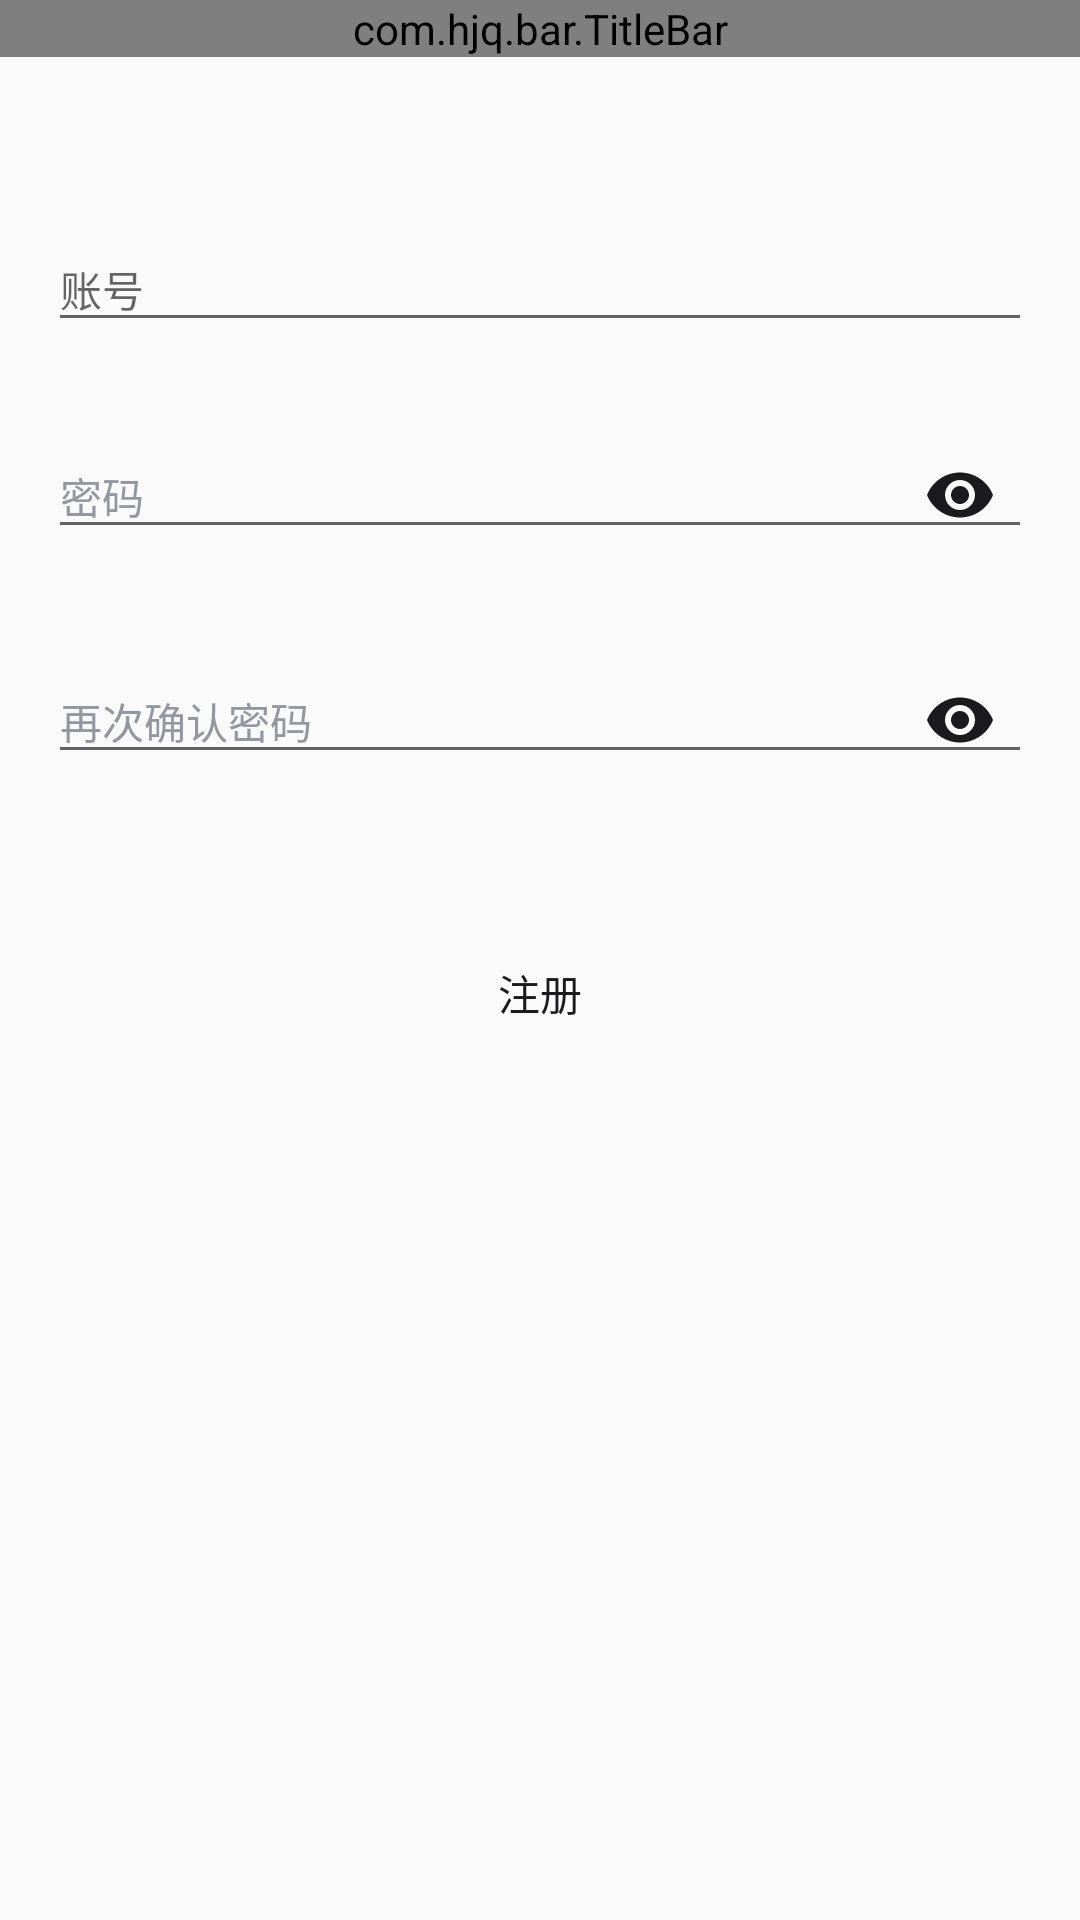

Layout XML and referenced resources for this Android screen:
<!-- AndroidManifest.xml: application theme AppTheme -->
<!-- res/layout/activity_register.xml -->
<?xml version="1.0" encoding="utf-8"?>
<LinearLayout xmlns:android="http://schemas.android.com/apk/res/android"
    xmlns:app="http://schemas.android.com/apk/res-auto"
    xmlns:tools="http://schemas.android.com/tools"
    android:layout_width="match_parent"
    android:layout_height="match_parent"
    tools:context="com.illu.demo.ui.register.RegisterActivity"
    android:orientation="vertical">

    <com.hjq.bar.TitleBar
        android:layout_width="match_parent"
        android:layout_height="wrap_content"
        app:backButton="true"
        app:title="注册"
        android:background="@color/bgColorPrimary"
        app:titleColor="@color/textColorPrimary" />

    <com.google.android.material.textfield.TextInputLayout
        android:id="@+id/tilAccount"
        android:layout_width="match_parent"
        android:layout_height="wrap_content"
        android:layout_marginStart="16dp"
        android:layout_marginTop="48dp"
        android:layout_marginEnd="16dp"
        android:hint="账号">

        <com.google.android.material.textfield.TextInputEditText
            android:id="@+id/tietAccount"
            android:layout_width="match_parent"
            android:layout_height="wrap_content"
            android:inputType="text"
            android:maxLength="20"
            android:maxLines="1"
            android:singleLine="true"
            android:textColor="@color/textColorPrimary"
            android:textColorHighlight="@color/textColorPrimary"
            android:textColorHint="@color/textColorThird"
            android:textSize="14sp" />
    </com.google.android.material.textfield.TextInputLayout>

    <com.google.android.material.textfield.TextInputLayout
        android:id="@+id/tilPassword"
        android:layout_width="match_parent"
        android:layout_height="wrap_content"
        android:layout_marginStart="16dp"
        android:layout_marginTop="16dp"
        android:layout_marginEnd="16dp"
        android:hint="密码"
        android:textColorHint="@color/textColorThird"
        app:passwordToggleEnabled="true"
        app:passwordToggleTint="@color/textColorPrimary">

        <com.google.android.material.textfield.TextInputEditText
            android:id="@+id/tietPassword"
            android:layout_width="match_parent"
            android:layout_height="wrap_content"
            android:inputType="textPassword"
            android:maxLength="20"
            android:maxLines="1"
            android:singleLine="true"
            android:textColor="@color/textColorPrimary"
            android:textColorHighlight="@color/textColorPrimary"
            android:textSize="14sp" />
    </com.google.android.material.textfield.TextInputLayout>

    <com.google.android.material.textfield.TextInputLayout
        android:id="@+id/tilConfirmPssword"
        android:layout_width="match_parent"
        android:layout_height="wrap_content"
        android:layout_marginStart="16dp"
        android:layout_marginTop="16dp"
        android:layout_marginEnd="16dp"
        android:hint="再次确认密码"
        android:textColorHint="@color/textColorThird"
        app:passwordToggleEnabled="true"
        app:passwordToggleTint="@color/textColorPrimary">

        <com.google.android.material.textfield.TextInputEditText
            android:id="@+id/tietConfirmPssword"
            android:layout_width="match_parent"
            android:layout_height="wrap_content"
            android:imeOptions="actionGo"
            android:inputType="textPassword"
            android:maxLength="20"
            android:maxLines="1"
            android:singleLine="true"
            android:textColor="@color/textColorPrimary"
            android:textColorHighlight="@color/textColorPrimary"
            android:textSize="14sp" />
    </com.google.android.material.textfield.TextInputLayout>

    <Button
        android:id="@+id/btnRegister"
        android:layout_width="match_parent"
        android:layout_height="38dp"
        android:layout_marginStart="16dp"
        android:layout_marginTop="48dp"
        android:layout_marginEnd="16dp"
        android:background="@drawable/shape_bg_btn"
        android:text="注册"
        android:textColor="@color/textColorPrimary"
        android:textSize="14sp" />

</LinearLayout>
<!-- resources referenced by this layout -->
<resources>
  <color name="bgColorPrimary">#FFFFFF</color>
  <color name="textColorPrimary">#1B1B1D</color>
  <color name="textColorThird">#9297A2</color>
  <style name="AppTheme" parent="Theme.AppCompat.DayNight.NoActionBar">
          <item name="android:windowFullscreen">false</item>
  
      </style>
</resources>
